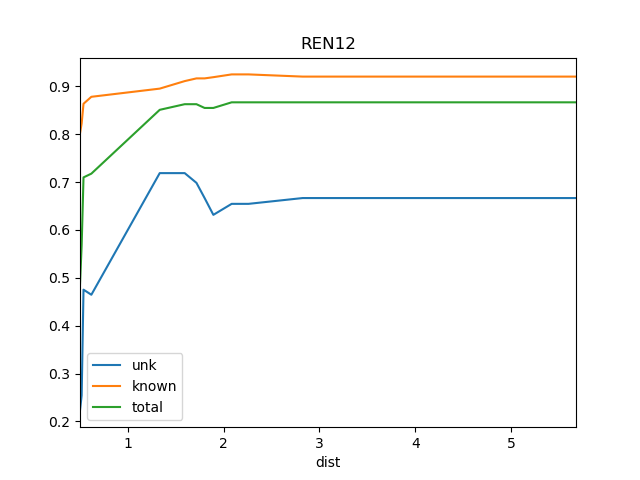

The table this chart was drawn from, first rows:
dist, known, total, train_docs, unk
0.5043, 0.8017, 0.4863, {'WS1'}, 0.223
0.5217, 0.8227, 0.5686, {'SOS1', 'WS1'}, 0.2544
0.5408, 0.8636, 0.7098, {'REN11', 'WS1', 'SOS1'}, 0.4752
0.6227, 0.8782, 0.7176, {'REN11', 'WS1', 'SOS1', 'SRR1'}, 0.4646
1.335, 0.8953, 0.851, {'REN1', 'REN11', 'REN3', 'WS1', 'SOS1',…, 0.7188
1.596, 0.911, 0.8627, {'REN3', 'REN1', 'REN11', 'SOS1', 'WS1',…, 0.7188
1.718, 0.9167, 0.8627, {'REN3', 'REN1', 'REN11', 'SOS1', 'WS1',…, 0.6984
1.803, 0.9167, 0.8549, {'REN1', 'REN11', 'REN3', 'WS1', 'SOS1',…, 0.6667
1.894, 0.9192, 0.8549, {'REN19', 'REN3', 'REN11', 'REN1', 'WS1'…, 0.6316
2.085, 0.925, 0.8667, {'REN19', 'REN1', 'REN11', 'REN3', 'SOS1…, 0.6545
2.261, 0.925, 0.8667, {'SOS1', 'REN6', 'REN2', 'St2', 'REN1', …, 0.6545
2.825, 0.9204, 0.8667, {'SOS1', 'REN6', 'REN2', 'St2', 'REN1', …, 0.6667
3.764, 0.9204, 0.8667, {'SOS1', 'REN6', 'REN2', 'St2', 'REN15',…, 0.6667
5.674, 0.9204, 0.8667, {'SOS1', 'REN6', 'REN2', 'St2', 'REN15',…, 0.6667
